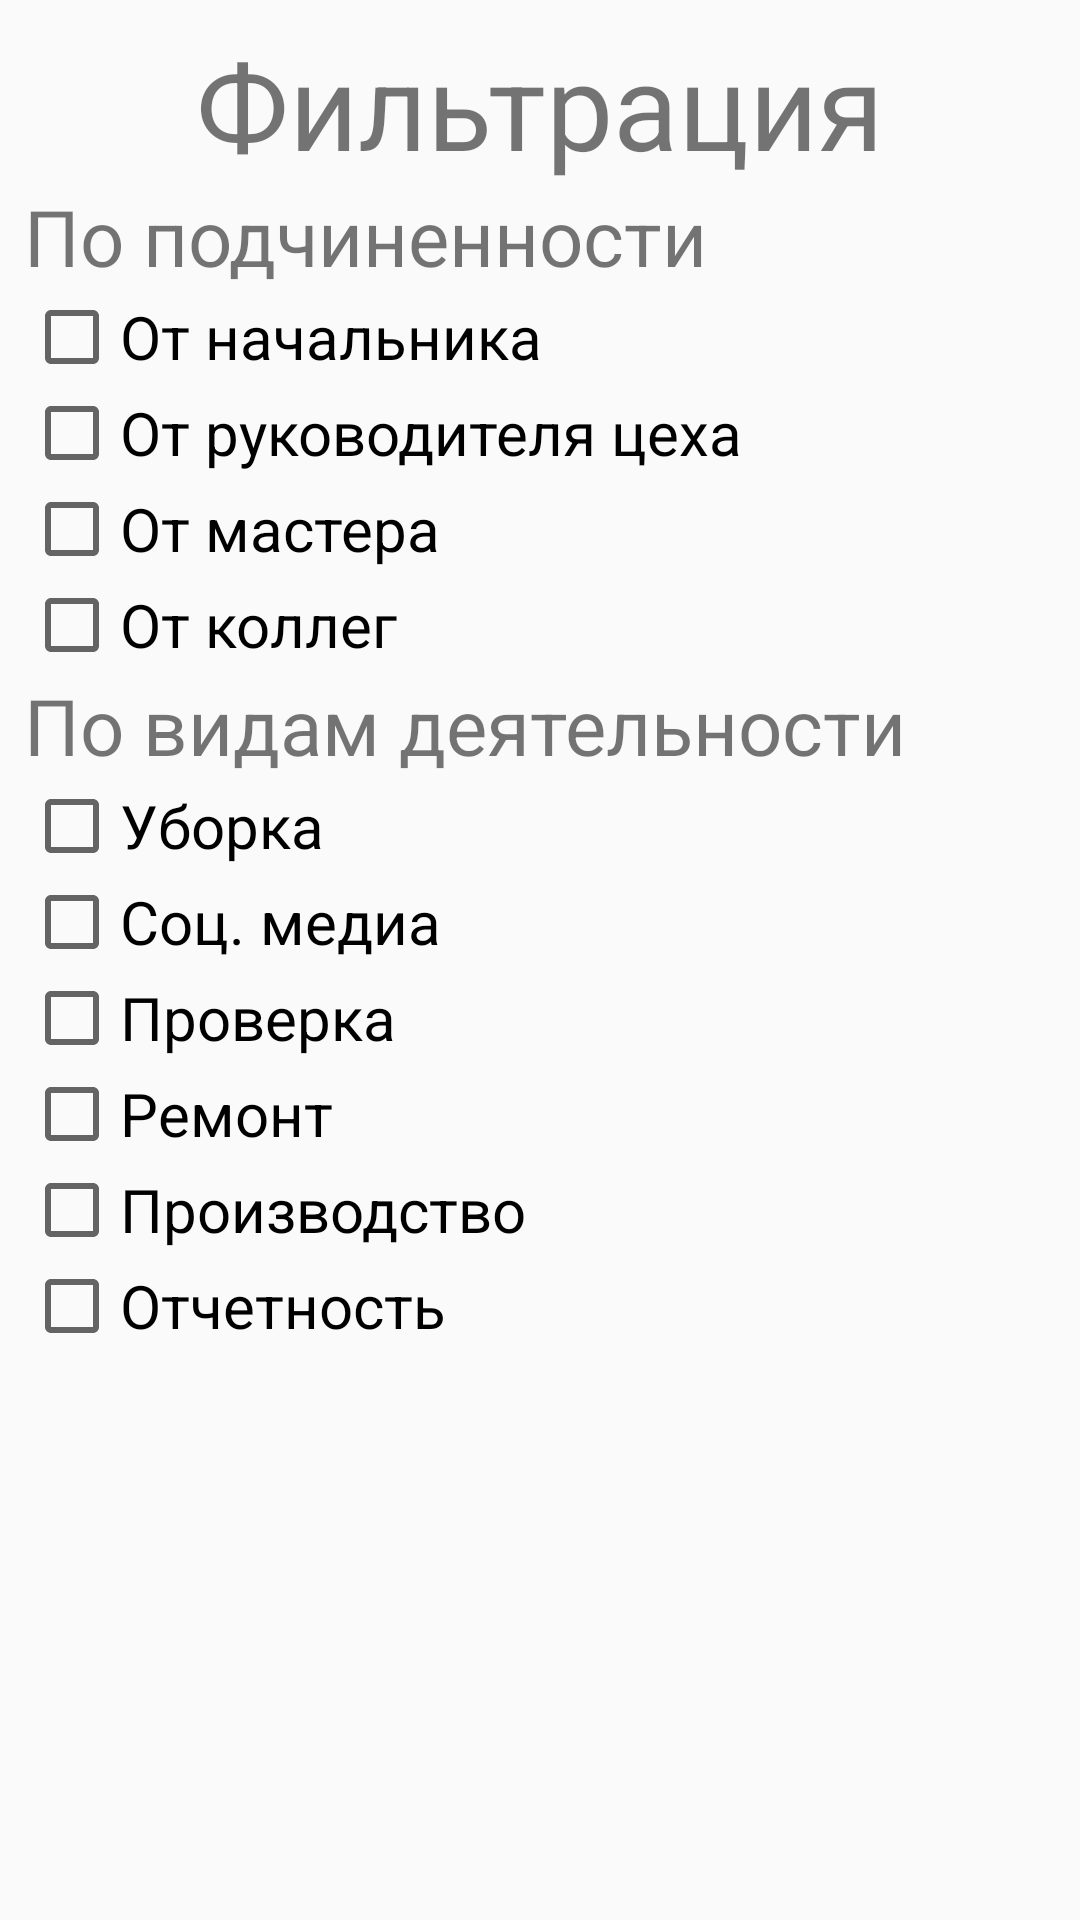

Write the Android layout XML for this screen, with the resource values it uses.
<!-- AndroidManifest.xml: application theme AppTheme -->
<!-- res/layout/activity_filter_tasks.xml -->
<?xml version="1.0" encoding="utf-8"?>
<androidx.constraintlayout.widget.ConstraintLayout xmlns:android="http://schemas.android.com/apk/res/android"
    xmlns:app="http://schemas.android.com/apk/res-auto"
    xmlns:tools="http://schemas.android.com/tools"
    android:layout_width="match_parent"
    android:layout_height="match_parent"
    android:padding="8dp"
    tools:context=".Tasks.FilterTasksActivity">

    <TextView
        android:id="@+id/text"
        android:layout_width="wrap_content"
        android:layout_height="wrap_content"
        android:text="Фильтрация"
        android:textSize="40sp"

        app:layout_constraintTop_toTopOf="parent"
        app:layout_constraintEnd_toEndOf="parent"
        app:layout_constraintStart_toStartOf="parent" />

    <TextView
        android:id="@+id/text1"
        android:layout_width="wrap_content"
        android:layout_height="wrap_content"
        android:text="По подчиненности"
        android:textSize="26sp"
        app:layout_constraintTop_toBottomOf="@id/text"
        app:layout_constraintStart_toStartOf="parent"
       />

    <CheckBox
        android:id="@+id/checkboxPodch1"
        android:layout_width="wrap_content"
        android:layout_height="wrap_content"
        android:text="От начальника"
        android:textSize="20sp"
        app:layout_constraintStart_toStartOf="@id/text1"
        app:layout_constraintTop_toBottomOf="@id/text1" />

    <CheckBox
        android:id="@+id/checkboxPodch2"
        android:layout_width="wrap_content"
        android:layout_height="wrap_content"
        android:text="От руководителя цеха"
        android:textSize="20sp"
        app:layout_constraintStart_toStartOf="parent"
        app:layout_constraintTop_toBottomOf="@id/checkboxPodch1" />

    <CheckBox
        android:id="@+id/checkboxPodch3"
        android:layout_width="wrap_content"
        android:layout_height="wrap_content"
        android:text="От мастера"
        android:textSize="20sp"
        app:layout_constraintStart_toStartOf="parent"
        app:layout_constraintTop_toBottomOf="@id/checkboxPodch2" />

    <CheckBox
        android:id="@+id/checkboxPodch4"
        android:layout_width="wrap_content"
        android:layout_height="wrap_content"
        android:text="От коллег"
        android:textSize="20sp"
        app:layout_constraintStart_toStartOf="parent"
        app:layout_constraintTop_toBottomOf="@id/checkboxPodch3" />

    <TextView
        android:id="@+id/text2"
        android:layout_width="wrap_content"
        android:layout_height="wrap_content"
        android:text="По видам деятельности"
        android:textSize="26sp"
        app:layout_constraintTop_toBottomOf="@id/checkboxPodch4"
        app:layout_constraintStart_toStartOf="parent"
        />

    <CheckBox
        android:id="@+id/checkboxTypeOfWork1"
        android:layout_width="wrap_content"
        android:layout_height="wrap_content"
        android:text="Уборка"
        android:textSize="20sp"
        app:layout_constraintStart_toStartOf="@id/text1"
        app:layout_constraintTop_toBottomOf="@id/text2" />

    <CheckBox
        android:id="@+id/checkboxTypeOfWork2"
        android:layout_width="wrap_content"
        android:layout_height="wrap_content"
        android:text="Соц. медиа"
        android:textSize="20sp"
        app:layout_constraintStart_toStartOf="parent"
        app:layout_constraintTop_toBottomOf="@id/checkboxTypeOfWork1" />

    <CheckBox
        android:id="@+id/checkboxTypeOfWork3"
        android:layout_width="wrap_content"
        android:layout_height="wrap_content"
        android:text="Проверка"
        android:textSize="20sp"
        app:layout_constraintStart_toStartOf="parent"
        app:layout_constraintTop_toBottomOf="@id/checkboxTypeOfWork2" />

    <CheckBox
        android:id="@+id/checkboxTypeOfWork4"
        android:layout_width="wrap_content"
        android:layout_height="wrap_content"
        android:text="Ремонт"
        android:textSize="20sp"
        app:layout_constraintStart_toStartOf="parent"
        app:layout_constraintTop_toBottomOf="@id/checkboxTypeOfWork3" />

    <CheckBox
        android:id="@+id/checkboxTypeOfWork5"
        android:layout_width="wrap_content"
        android:layout_height="wrap_content"
        android:text="Производство"
        android:textSize="20sp"
        app:layout_constraintStart_toStartOf="parent"
        app:layout_constraintTop_toBottomOf="@id/checkboxTypeOfWork4" />

    <CheckBox
        android:id="@+id/checkboxTypeOfWork6"
        android:layout_width="wrap_content"
        android:layout_height="wrap_content"
        android:text="Отчетность"
        android:textSize="20sp"
        app:layout_constraintStart_toStartOf="parent"
        app:layout_constraintTop_toBottomOf="@id/checkboxTypeOfWork5" />


</androidx.constraintlayout.widget.ConstraintLayout>
<!-- resources referenced by this layout -->
<resources>
  <style name="AppTheme" parent="Theme.AppCompat.Light.DarkActionBar">
          
          <item name="colorPrimary">@color/colorPrimary</item>
          <item name="colorPrimaryDark">@color/colorPrimaryDark</item>
          <item name="colorAccent">@color/colorAccent</item>
      </style>
  <!-- not gathered from this repository: default colours our renderer supplied (Android Studio template values) -->
  <color name="colorPrimary">#FF6200EE</color>
  <color name="colorPrimaryDark">#FF3700B3</color>
  <color name="colorAccent">#FF03DAC5</color>
</resources>
